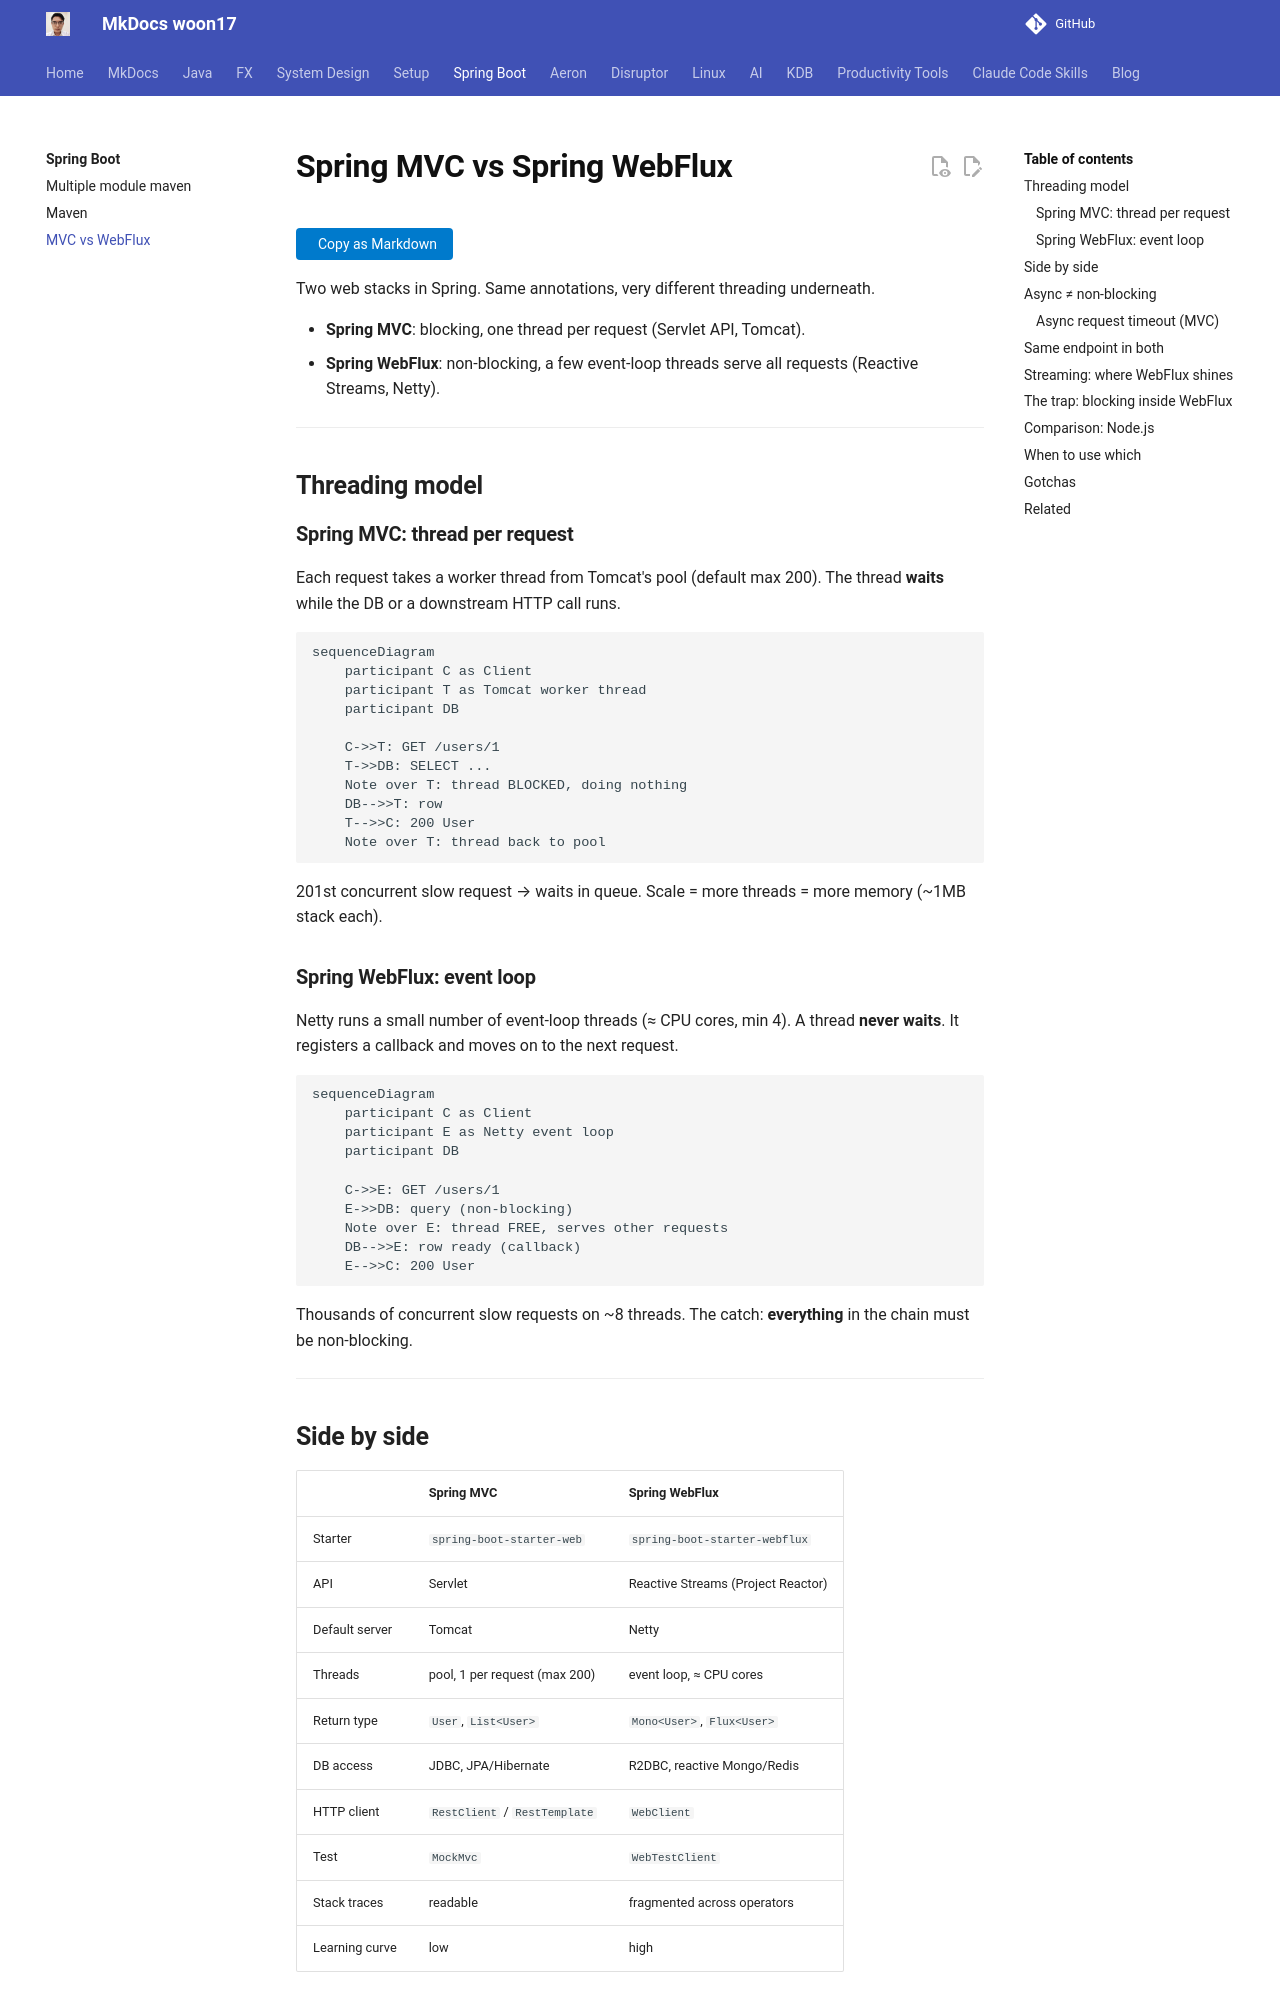

repository: woon17/docs · page: spring-boot/mvc-vs-webflux/index.html · generator: mkdocs

# Spring MVC vs Spring WebFlux

Two web stacks in Spring. Same annotations, very different threading underneath.

- **Spring MVC**: blocking, one thread per request (Servlet API, Tomcat).
- **Spring WebFlux**: non-blocking, a few event-loop threads serve all requests (Reactive Streams, Netty).

---

## Threading model

### Spring MVC: thread per request

Each request takes a worker thread from Tomcat's pool (default max 200). The thread **waits** while the DB or a downstream HTTP call runs.

```mermaid
sequenceDiagram
    participant C as Client
    participant T as Tomcat worker thread
    participant DB

    C->>T: GET /users/1
    T->>DB: SELECT ...
    Note over T: thread BLOCKED, doing nothing
    DB-->>T: row
    T-->>C: 200 User
    Note over T: thread back to pool
```

201st concurrent slow request → waits in queue. Scale = more threads = more memory (~1MB stack each).

### Spring WebFlux: event loop

Netty runs a small number of event-loop threads (≈ CPU cores, min 4). A thread **never waits**. It registers a callback and moves on to the next request.

```mermaid
sequenceDiagram
    participant C as Client
    participant E as Netty event loop
    participant DB

    C->>E: GET /users/1
    E->>DB: query (non-blocking)
    Note over E: thread FREE, serves other requests
    DB-->>E: row ready (callback)
    E-->>C: 200 User
```

Thousands of concurrent slow requests on ~8 threads. The catch: **everything** in the chain must be non-blocking.

---

## Side by side

| | Spring MVC | Spring WebFlux |
|---|---|---|
| Starter | `spring-boot-starter-web` | `spring-boot-starter-webflux` |
| API | Servlet | Reactive Streams (Project Reactor) |
| Default server | Tomcat | Netty |
| Threads | pool, 1 per request (max 200) | event loop, ≈ CPU cores |
| Return type | `User`, `List<User>` | `Mono<User>`, `Flux<User>` |
| DB access | JDBC, JPA/Hibernate | R2DBC, reactive Mongo/Redis |
| HTTP client | `RestClient` / `RestTemplate` | `WebClient` |
| Test | `MockMvc` | `WebTestClient` |
| Stack traces | readable | fragmented across operators |
| Learning curve | low | high |

`Mono<T>` = 0 or 1 value later. `Flux<T>` = 0..N values later (a stream).

---
